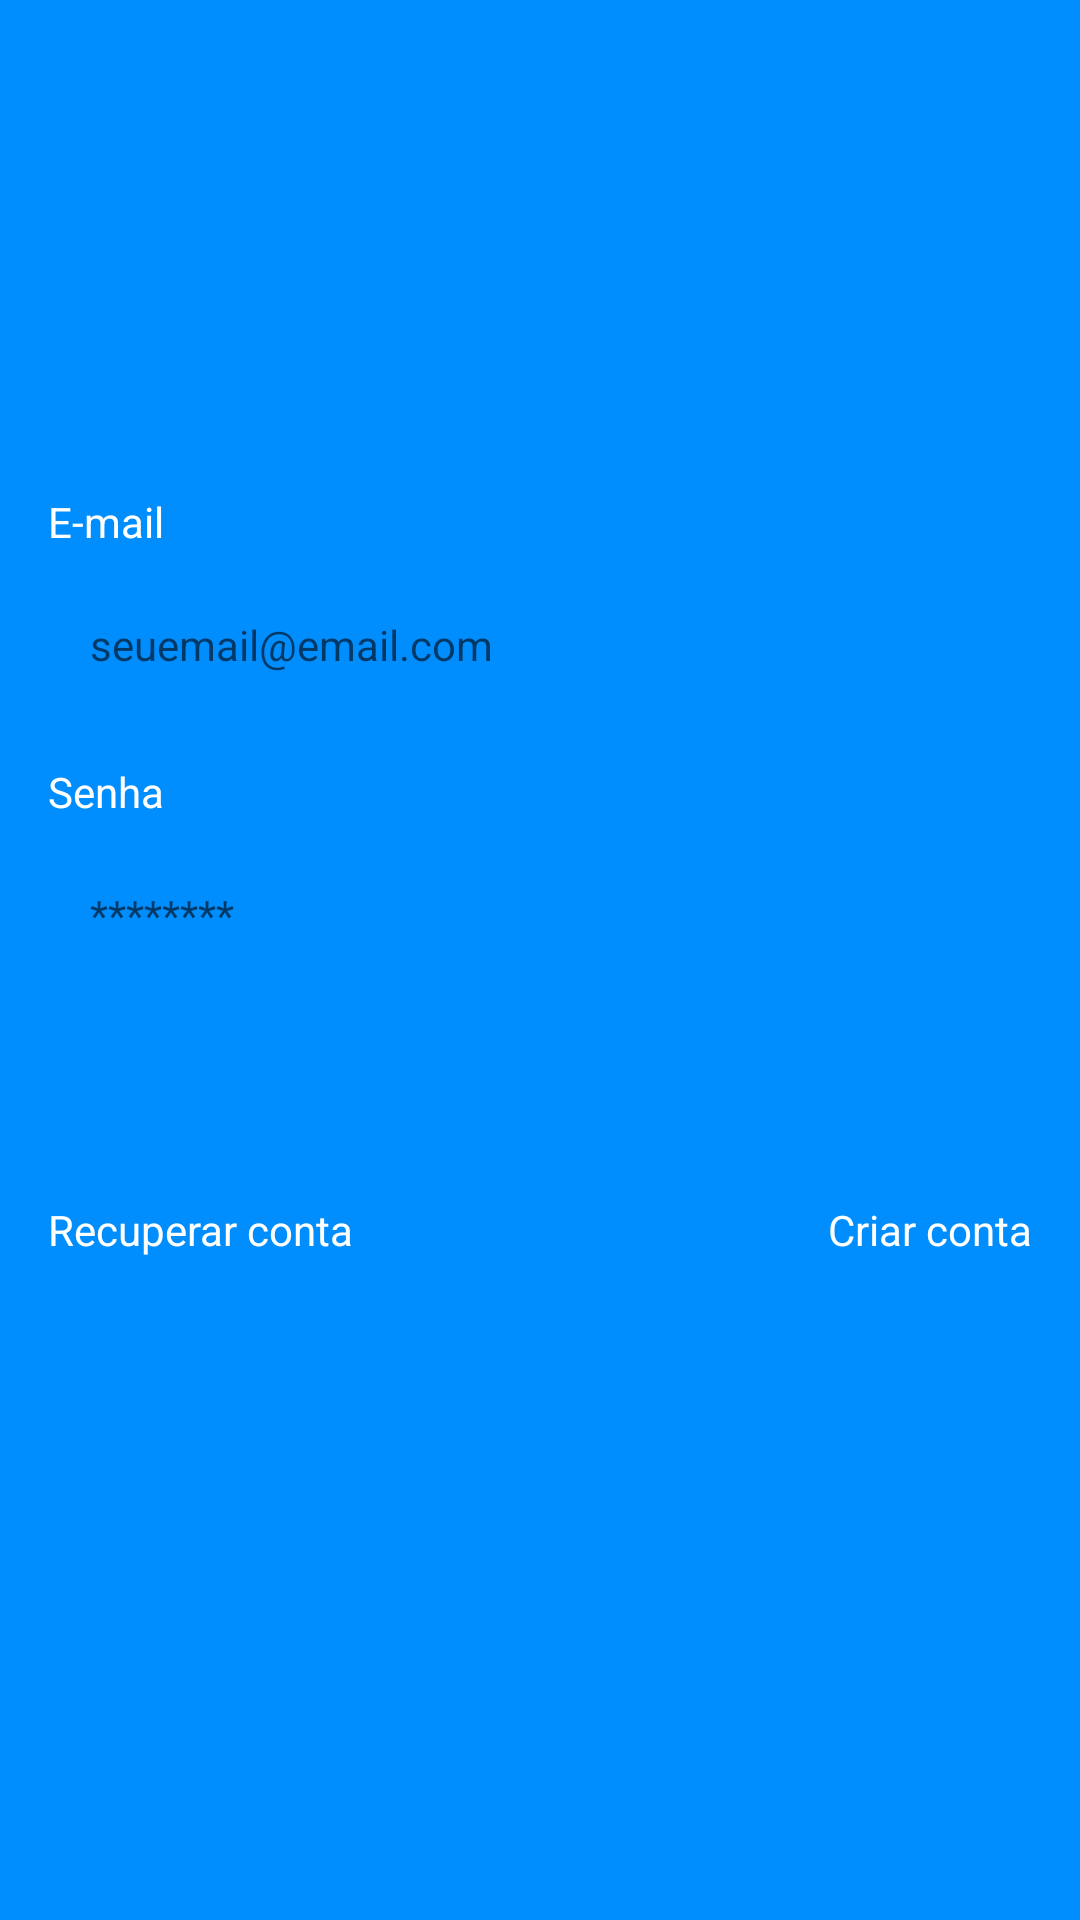

The Android layout XML behind this screen, and the referenced resources:
<!-- AndroidManifest.xml: application theme AppTheme -->
<!-- res/layout/fragment_login.xml -->
<?xml version="1.0" encoding="utf-8"?>
<ScrollView xmlns:android="http://schemas.android.com/apk/res/android"
    xmlns:app="http://schemas.android.com/apk/res-auto"
    xmlns:tools="http://schemas.android.com/tools"
    android:layout_width="match_parent"
    android:layout_height="match_parent"
    tools:context=".ui.theme.auth.LoginFragment">

    <LinearLayout
        android:layout_width="match_parent"
        android:layout_height="wrap_content"
        android:fillViewport="true"
        android:orientation="vertical"
        android:layout_gravity="center"
        android:padding="16dp">

            <TextView
                android:layout_width="wrap_content"
                android:layout_height="wrap_content"
                android:text="@string/text_email"
                android:textColor="@color/white"/>

            <EditText
                android:id="@+id/edtEmail"
                android:layout_width="match_parent"
                android:layout_height="wrap_content"
                android:layout_marginTop="8dp"
                android:inputType="textEmailAddress"
                android:hint="@string/hint_email"
                android:textSize="14sp"
                android:background="@drawable/bg_edit"
                android:padding="14dp"/>

            <TextView
                android:layout_width="wrap_content"
                android:layout_height="wrap_content"
                android:layout_marginTop="16dp"
                android:text="@string/text_password"
                android:textColor="@color/white"/>

            <EditText
                android:id="@+id/edtPassword"
                android:layout_width="match_parent"
                android:layout_height="wrap_content"
                android:layout_marginTop="8dp"
                android:inputType="textPassword"
                android:hint="@string/hint_password"
                android:textSize="14sp"
                android:background="@drawable/bg_edit"
                android:padding="14dp"/>

            <Button
                android:id="@+id/btnLogin"
                android:layout_width="match_parent"
                android:layout_height="wrap_content"
                android:text="@string/text_button_login_fragment"
                android:textAllCaps="false"
                android:layout_marginTop="16dp"
                android:textColor="@color/blue_default"
                android:background="@drawable/bg_button"/>

            <androidx.constraintlayout.widget.ConstraintLayout
            android:layout_width="match_parent"
            android:layout_height="match_parent"
            android:orientation="horizontal">

            <TextView
                android:id="@+id/btnRegister"
                android:layout_width="wrap_content"
                android:layout_height="wrap_content"
                android:paddingVertical="8dp"
                android:text="@string/text_button_register_fragment"
                android:textColor="@color/white"
                app:layout_constraintBottom_toBottomOf="parent"
                app:layout_constraintEnd_toEndOf="parent"
                app:layout_constraintTop_toTopOf="parent" />

                <TextView
                    android:id="@+id/btnRecover"
                    android:layout_width="wrap_content"
                    android:layout_height="wrap_content"
                    android:paddingVertical="8dp"
                    android:text="@string/text_recover_login_fragment"
                    android:textColor="@color/white"
                    app:layout_constraintBottom_toBottomOf="parent"
                    app:layout_constraintStart_toStartOf="parent"
                    app:layout_constraintTop_toTopOf="parent" />

        </androidx.constraintlayout.widget.ConstraintLayout>

        <ProgressBar
            android:id="@+id/progressBar"
            android:layout_width="wrap_content"
            android:layout_height="wrap_content"
            android:indeterminateTint="@color/white"
            android:visibility="invisible"
            tools:visibility="visible"
            android:layout_gravity="center"/>


    </LinearLayout>

</ScrollView>
<!-- resources referenced by this layout -->
<resources>
  <color name="blue_default">#008EFF</color>
  <color name="white">#FFFFFFFF</color>
  <string name="hint_email" translatable="false">seuemail@email.com</string>
  <string name="hint_password" translatable="false">********</string>
  <string name="text_button_login_fragment" translatable="false">Login</string>
  <string name="text_button_register_fragment" translatable="false">Criar conta</string>
  <string name="text_email" translatable="false">E-mail</string>
  <string name="text_password" translatable="false">Senha</string>
  <string name="text_recover_login_fragment" translatable="false">Recuperar conta</string>
  <style name="AppTheme" parent="Theme.AppCompat.Light.NoActionBar">
          
          
          <item name="colorPrimary">@color/blue_default</item>
          <item name="colorPrimaryVariant">@color/blue_default</item>
          <item name="colorOnPrimary">@color/white</item>
          
          <item name="colorSecondary">@color/blue_default</item>
          <item name="colorSecondaryVariant">@color/blue_default</item>
          <item name="colorOnSecondary">@color/black</item>
          
          <item name="android:statusBarColor" tools:targetApi="l">?attr/colorPrimaryVariant</item>
  
          <item name="android:windowBackground">@color/blue_default</item>
      </style>
  <color name="black">#FF000000</color>
</resources>
